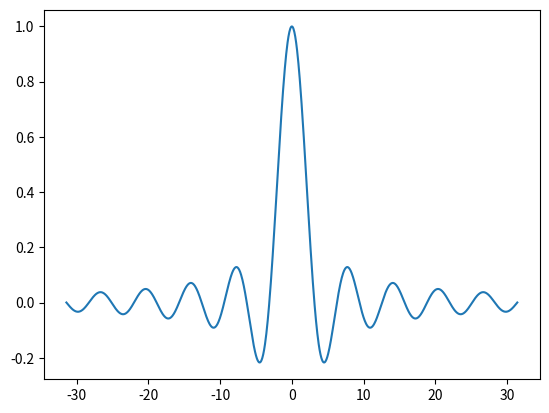
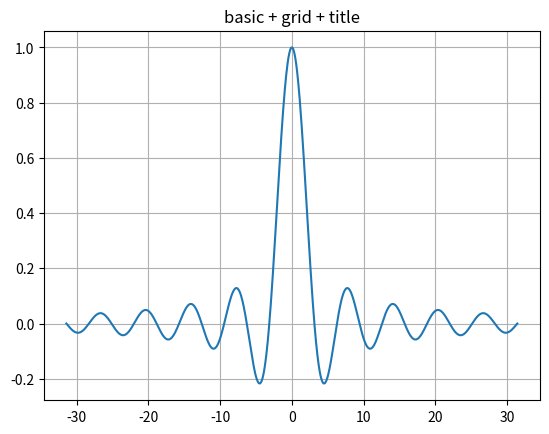
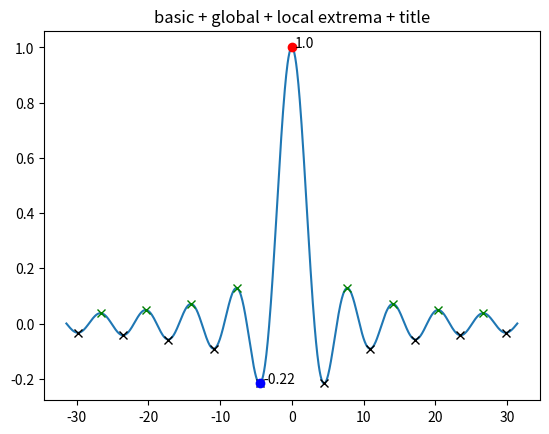
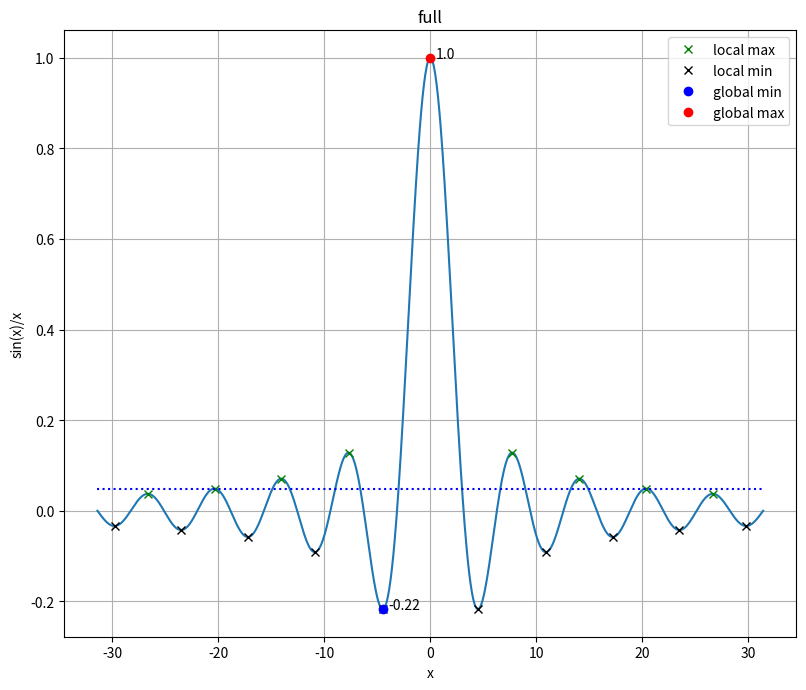
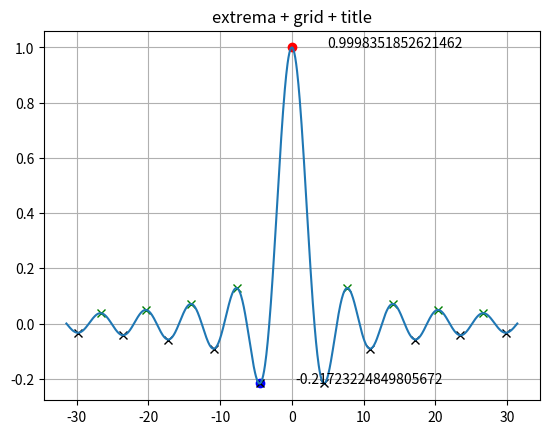
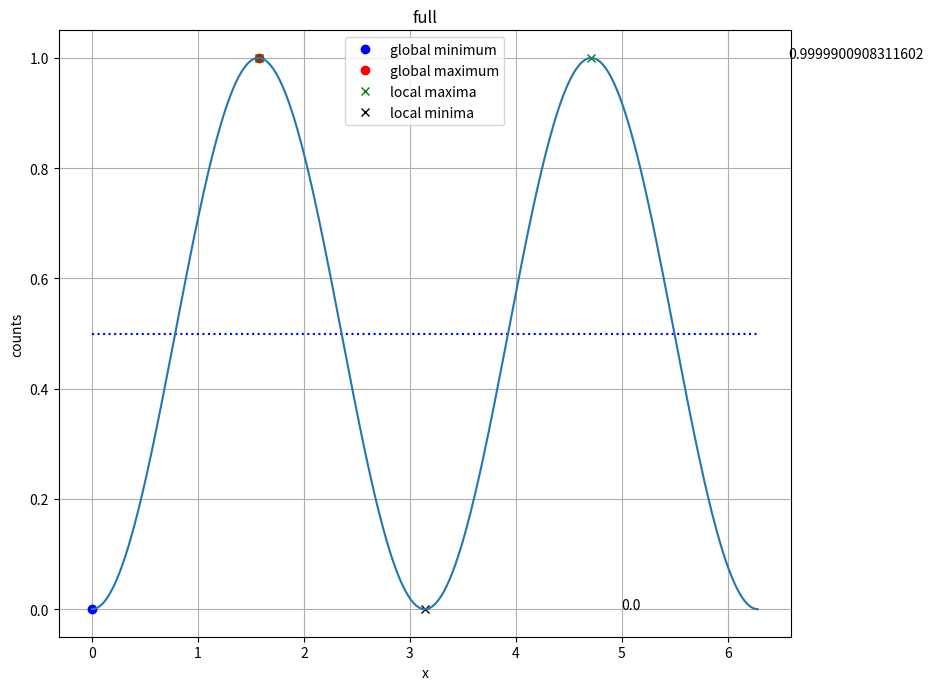
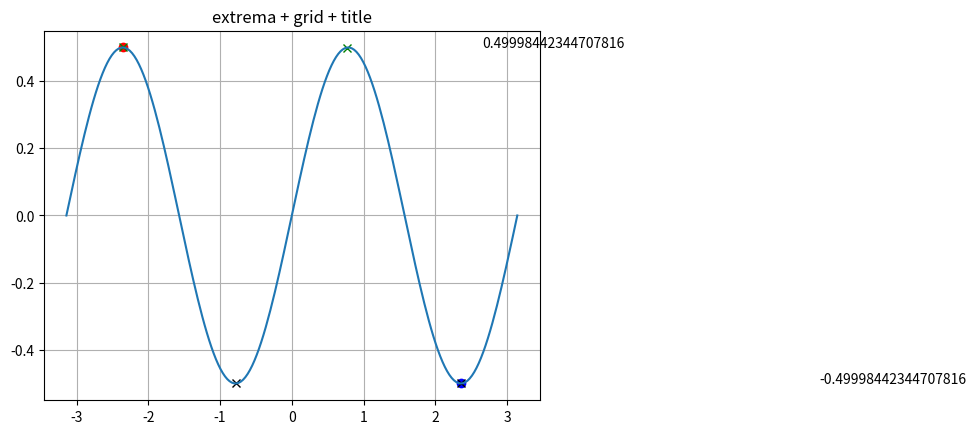
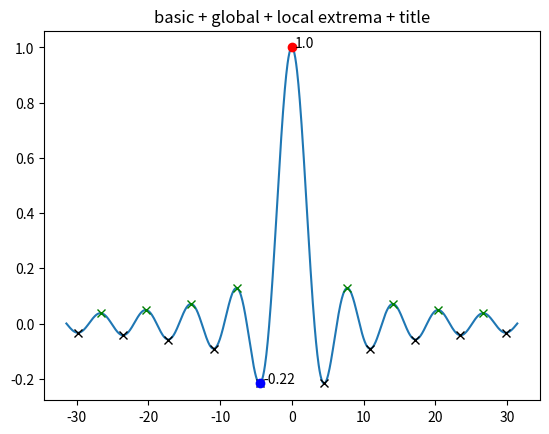
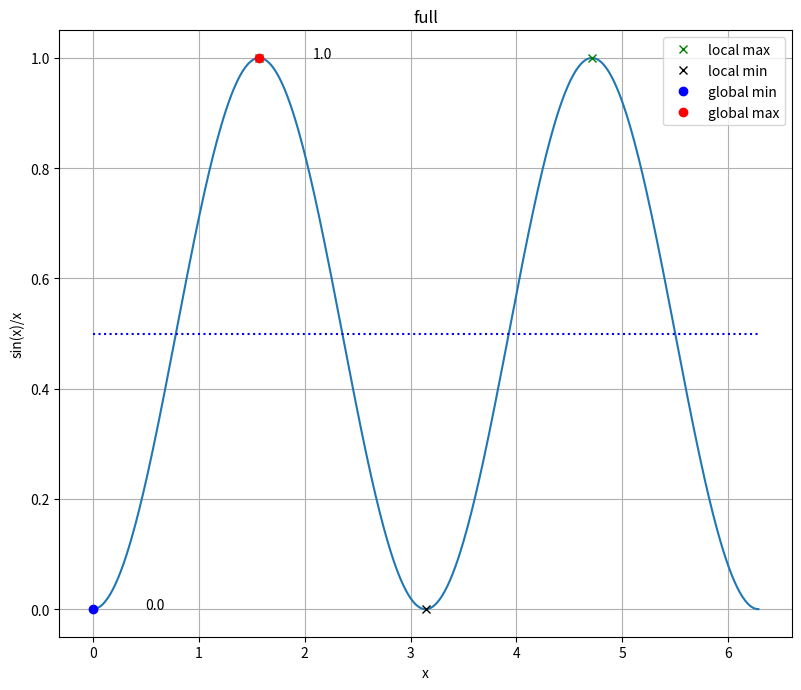
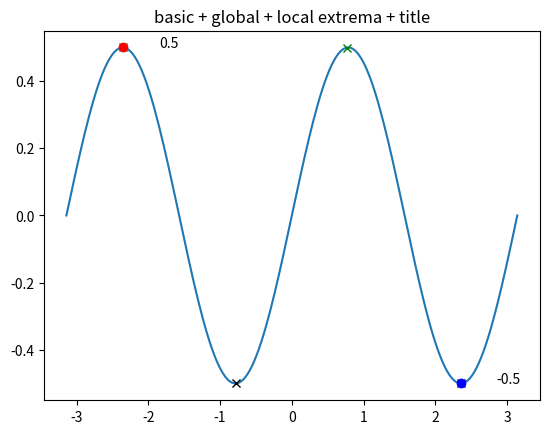

Generate these figures, in order, with matplotlib:
from abc import ABC, abstractmethod
import matplotlib.pyplot as plt
import numpy as np

class Plot(ABC):
    @abstractmethod
    def plot(self, x, y):
        pass

class PlotDecorator(Plot):
    def __init__(self, a_plot):
        self._next_plot = a_plot

    def plot(self, x, y):
        self._next_plot.plot(x, y)

class PlotBasic(Plot):
    def plot(self, x, y):
        plt.figure()
        plt.plot(x, y)

class PlotTitle(PlotDecorator):
    def __init__(self, title, a_plot):
        self.title = title
        super(PlotTitle, self).__init__(a_plot)
    def plot(self, x, y):
        super().plot(x, y) # make plot() of next plot first
        # or self._next_plot.plot(x,y)
        plt.title(self.title)

class PlotGrid(PlotDecorator):
    def plot(self, x, y):
        super().plot(x, y)
        plt.grid(True)

class PlotLegend(PlotDecorator):
    def plot(self, x, y):
        super().plot(x, y)
        plt.legend()

class PlotLabels(PlotDecorator):
    def __init__(self, label_x, label_y, a_plot):
        self.label_x = label_x
        self.label_y = label_y
        super().__init__(a_plot)

    def plot(self, x, y):
        super().plot(x, y)
        plt.xlabel(self.label_x)
        plt.ylabel(self.label_y)

class PlotSize(PlotDecorator):
    def __init__(self, width_cm, height_cm, a_plot):
        self.width = width_cm / 2.54
        self.height = height_cm / 2.54
        super().__init__(a_plot)

    def plot(self, x, y):
        super().plot(x, y)
        plt.gcf().set_size_inches(self.width, self.height)

class PlotMean(PlotDecorator):
    def plot(self, x, y):
        super().plot(x, y)
        plt.plot([x[0], x[-1]], [y.mean(), y.mean()], 'b:')

class PlotGlobalExtrema(PlotDecorator):
    def plot(self, x, y):
        super().plot(x, y)
        plt.plot(x[np.argmin(y)], y.min(), 'bo', label='global min')
        plt.plot(x[np.argmax(y)], y.max(), 'ro', label='global max')
        plt.text(x[np.argmin(y)] + 0.5, y.min(), str(round(y.min(), 2)))
        plt.text(x[np.argmax(y)] + 0.5, y.max(), str(round(y.max(), 2)))

class PlotLocalExtrema(PlotDecorator):
    def plot(self, x, y):
        super().plot(x, y)
        idx_maxima = np.where(np.logical_and(y[1:-1]-y[:-2] > 0, y[1:-1]-y[2:] > 0))[0] + 1
        idx_minima = np.where(np.logical_and(y[1:-1]-y[:-2] < 0, y[1:-1]-y[2:] < 0))[0] + 1
        plt.plot(x[idx_maxima], y[idx_maxima], 'gx', label='local max')
        plt.plot(x[idx_minima], y[idx_minima], 'kx', label='local min')

def plot_with_options(x, y, label_x = None,label_y = None, global_extrema = False, local_extrema = False,mean = False,size_cm = None,grid = False, legend = False, title = None):
    plt.figure()
    if label_x or label_y:
        plt.xlabel(label_x)
        plt.ylabel(label_y)

    if global_extrema:
        plt.plot(x[np.argmin(y)],y.min(),'bo', label='global minimum')
        plt.plot(x[np.argmax(y)],y.max(),'ro', label='global maximum')

    if mean:
        plt.plot([x[0],x[-1]],[y.mean(),y.mean()],'b:')

    if local_extrema:
        idx_maxima = np.where(np.logical_and( y[1:-1]-y[:-2] > 0, y[1:-1]-y[2:] > 0))[0] + 1
        plt.plot(x[idx_maxima],y[idx_maxima],'gx', label='local maxima') 
        idx_minima = np.where(np.logical_and( y[1:-1]-y[:-2] < 0,  y[1:-1]-y[2:] < 0))[0] + 1
        plt.plot(x[idx_minima],y[idx_minima],'kx', label='local minima')
        plt.text(x[np.argmin(y)] + 5, y.min(), str(y.min()))
        plt.text(x[np.argmax(y)] + 5, y.max(), str(y.max()))

    if size_cm:
        cm_horizontal, cm_vertical = size_cm #18, 10
        plt.gcf().set_size_inches(cm_horizontal/2.54, cm_vertical/2.54)

    if grid:
        plt.grid('on')

    if title:
        plt.title(title)

    if legend:
        plt.legend()

    plt.plot(x, y)


#Prueba de ejecución
x = np.linspace(-10*np.pi, 10*np.pi, 1000)
y = np.sin(x)/x

p_basic = PlotBasic()
p_grid = PlotGrid(PlotTitle('basic + grid + title', PlotBasic()))
p_extrema = PlotTitle('basic + global + local extrema + title',
              PlotGlobalExtrema(
                PlotLocalExtrema(
                  PlotBasic())))
p_full = PlotSize(24, 20,
           PlotTitle('full',
             PlotLabels('x', 'sin(x)/x',
               PlotLegend(
                 PlotGrid(
                   PlotMean(
                     PlotGlobalExtrema(
                       PlotLocalExtrema(
                         PlotBasic()))))))))

for p in [p_basic, p_grid, p_extrema, p_full]:
    p.plot(x, y)

plt.show()

x1 = np.linspace(-10*np.pi, 10*np.pi, 1000)
y1 = np.sin(x1)/x1

x2 = np.linspace(0, 2*np.pi, 500)
y2 = np.sin(x2)**2

x3 = np.linspace(-np.pi, np.pi, 200)
y3 = np.cos(x3) * np.sin(x3)

plot_with_options(x1, y1, global_extrema=True, local_extrema=True, grid=True, title='extrema + grid + title')
plot_with_options(x2, y2, label_x='x', label_y='counts', global_extrema=True, local_extrema=True, mean=True, size_cm=(24,20), grid=True, legend=True, title='full')
plot_with_options(x3, y3, global_extrema=True, local_extrema=True, grid=True, title='extrema + grid + title')

p_extrema.plot(x1,y1)
plt.show()
p_full.plot(x2,y2)
plt.show()
p_extrema.plot(x3,y3)
plt.show()
